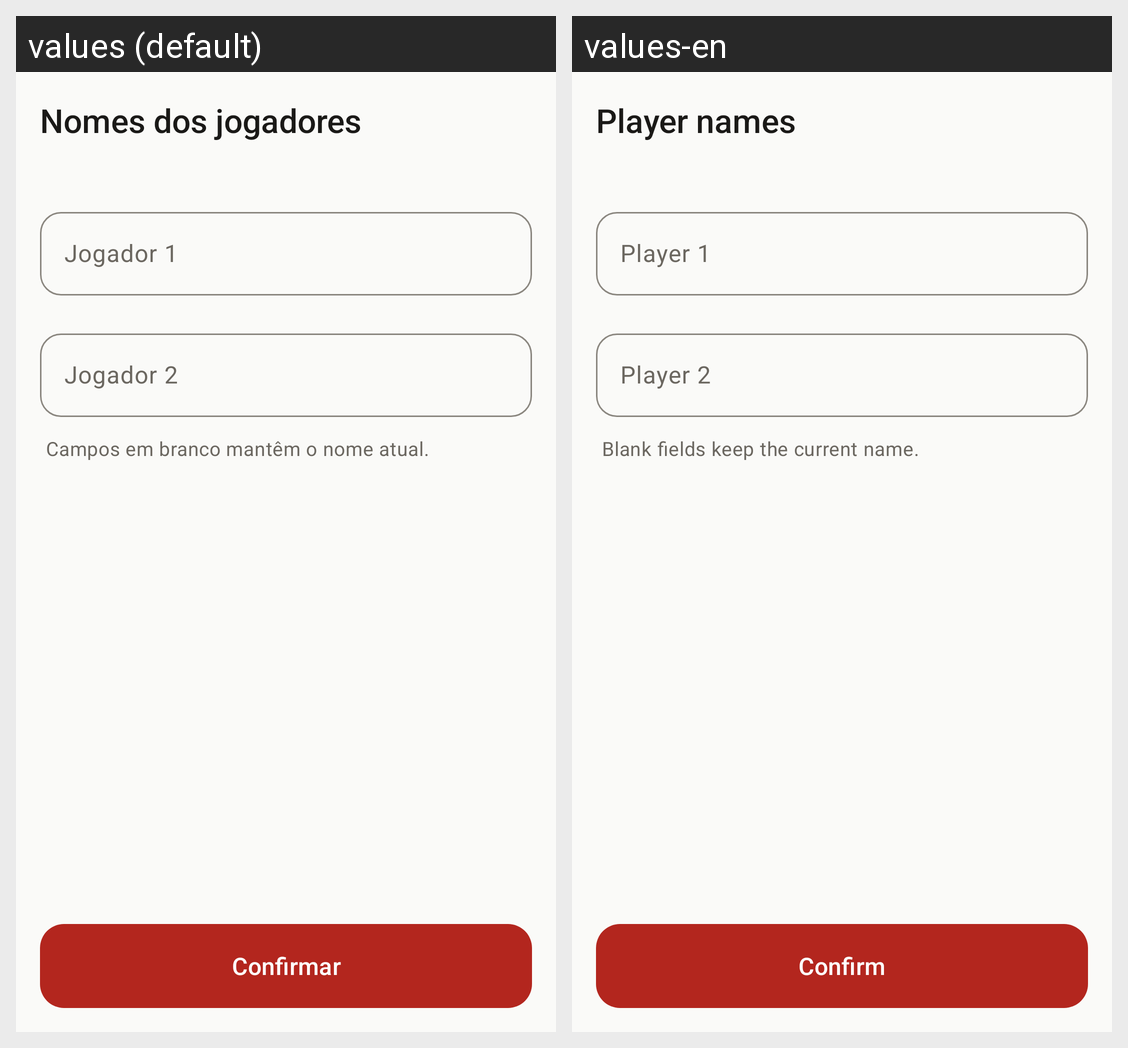

Here is an Android app screen in its default locale and in the app's own translations. Write out the translated-string differences for the strings that appear on this screen.
Android screen res/layout/activity_nomes.xml rendered under 2 locales, left to right: values (default), values-en. Device: Nexus 5 (rendered at 1080×1920; each locale shown at half size, 540×960, under a caption strip naming it); theme Theme.ContadorTruco.
Strings drawn on this screen, with the default value and each locale's value (text and hints the layout hard-codes, and strings that could not be matched under every locale, appear in the picture but are not listed):

title_nomes
  values: Nomes dos jogadores
  values-en: Player names

player1_default_name
  values: Jogador 1
  values-en: Player 1

player2_default_name
  values: Jogador 2
  values-en: Player 2

names_helper
  values: Campos em branco mantêm o nome atual.
  values-en: Blank fields keep the current name.

btn_confirmar
  values: Confirmar
  values-en: Confirm
